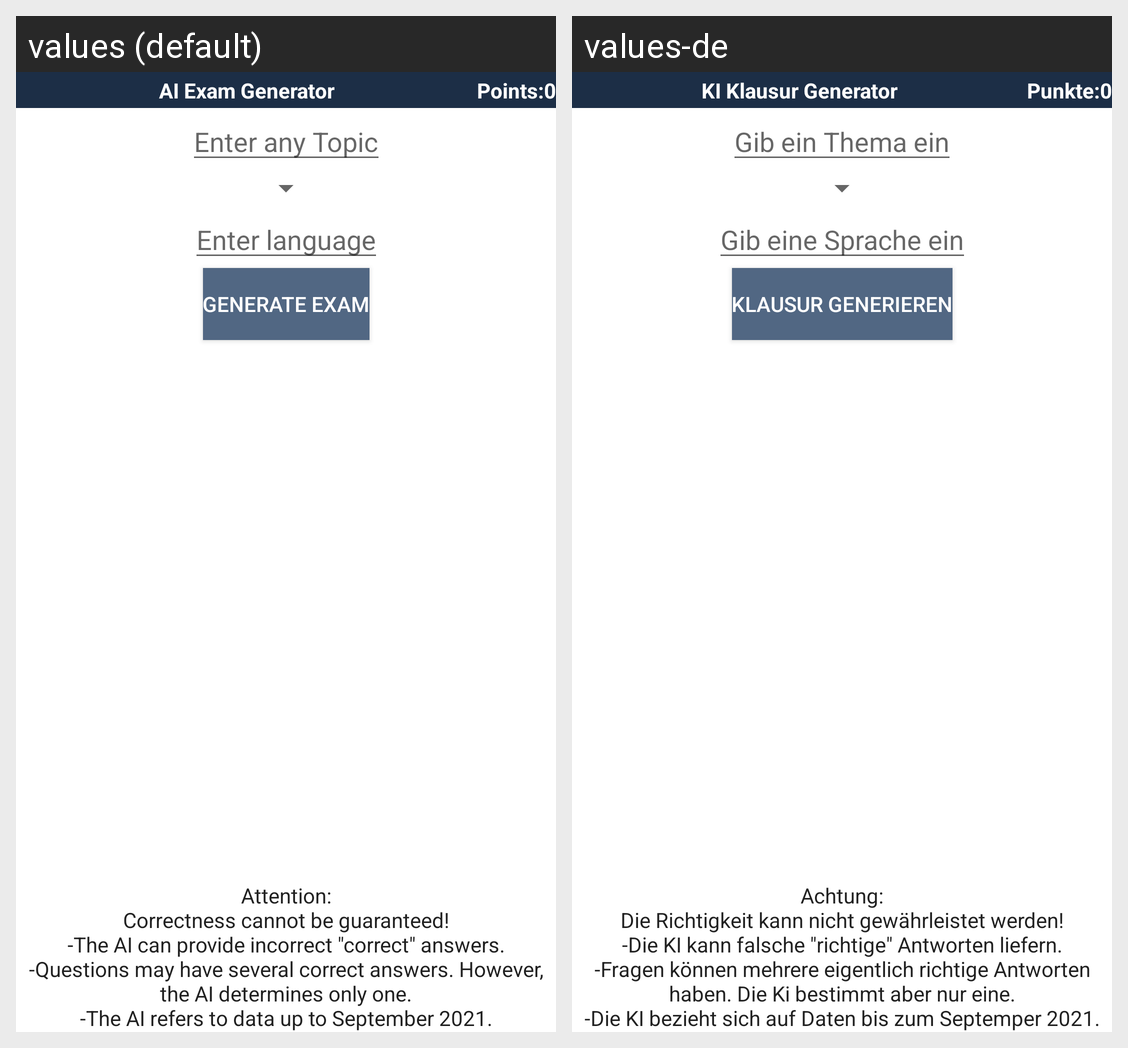

Locale-by-locale string values for the Android screen shown in this grid:
Android screen res/layout/activity_ai_generate_exam.xml rendered under 2 locales, left to right: values (default), values-de. Device: Nexus 5 (rendered at 1080×1920; each locale shown at half size, 540×960, under a caption strip naming it); theme AppTheme.
Strings drawn on this screen, with the default value and each locale's value (text and hints the layout hard-codes, and strings that could not be matched under every locale, appear in the picture but are not listed):

ai_exam_generator
  values: AI Exam Generator
  values-de: KI Klausur Generator

points
  values: Points:
  values-de: Punkte:

_0
  values: 0
  values-de: 0  [not translated; the default value is used]

enter_any_topic
  values: Enter any Topic
  values-de: Gib ein Thema ein

enter_language
  values: Enter language
  values-de: Gib eine Sprache ein

generate_exam
  values: Generate Exam
  values-de: Klausur Generieren

ai_disclaimer
  values: Attention:
      Correctness cannot be guaranteed!
      -The AI can provide incorrect "correct" answers.
      -Questions may have several correct answers. However, the AI determines only one.
      -The AI refers to data up to September 2021.
  values-de: Achtung:
      Die Richtigkeit kann nicht gewährleistet werden!
      -Die KI kann falsche "richtige" Antworten liefern.
      -Fragen können mehrere eigentlich richtige Antworten haben. Die Ki bestimmt aber nur eine.
      -Die KI bezieht sich auf Daten bis zum Septemper 2021.
